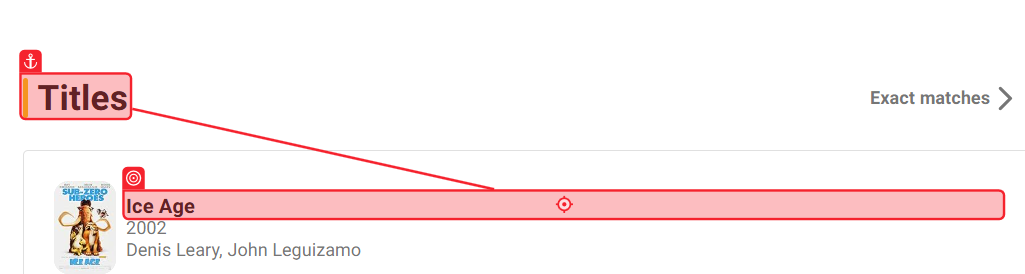
Workflow: Main

Step 1: click on the link 'Ice Age' in window 'Find - IMDb' (msedge.exe)
